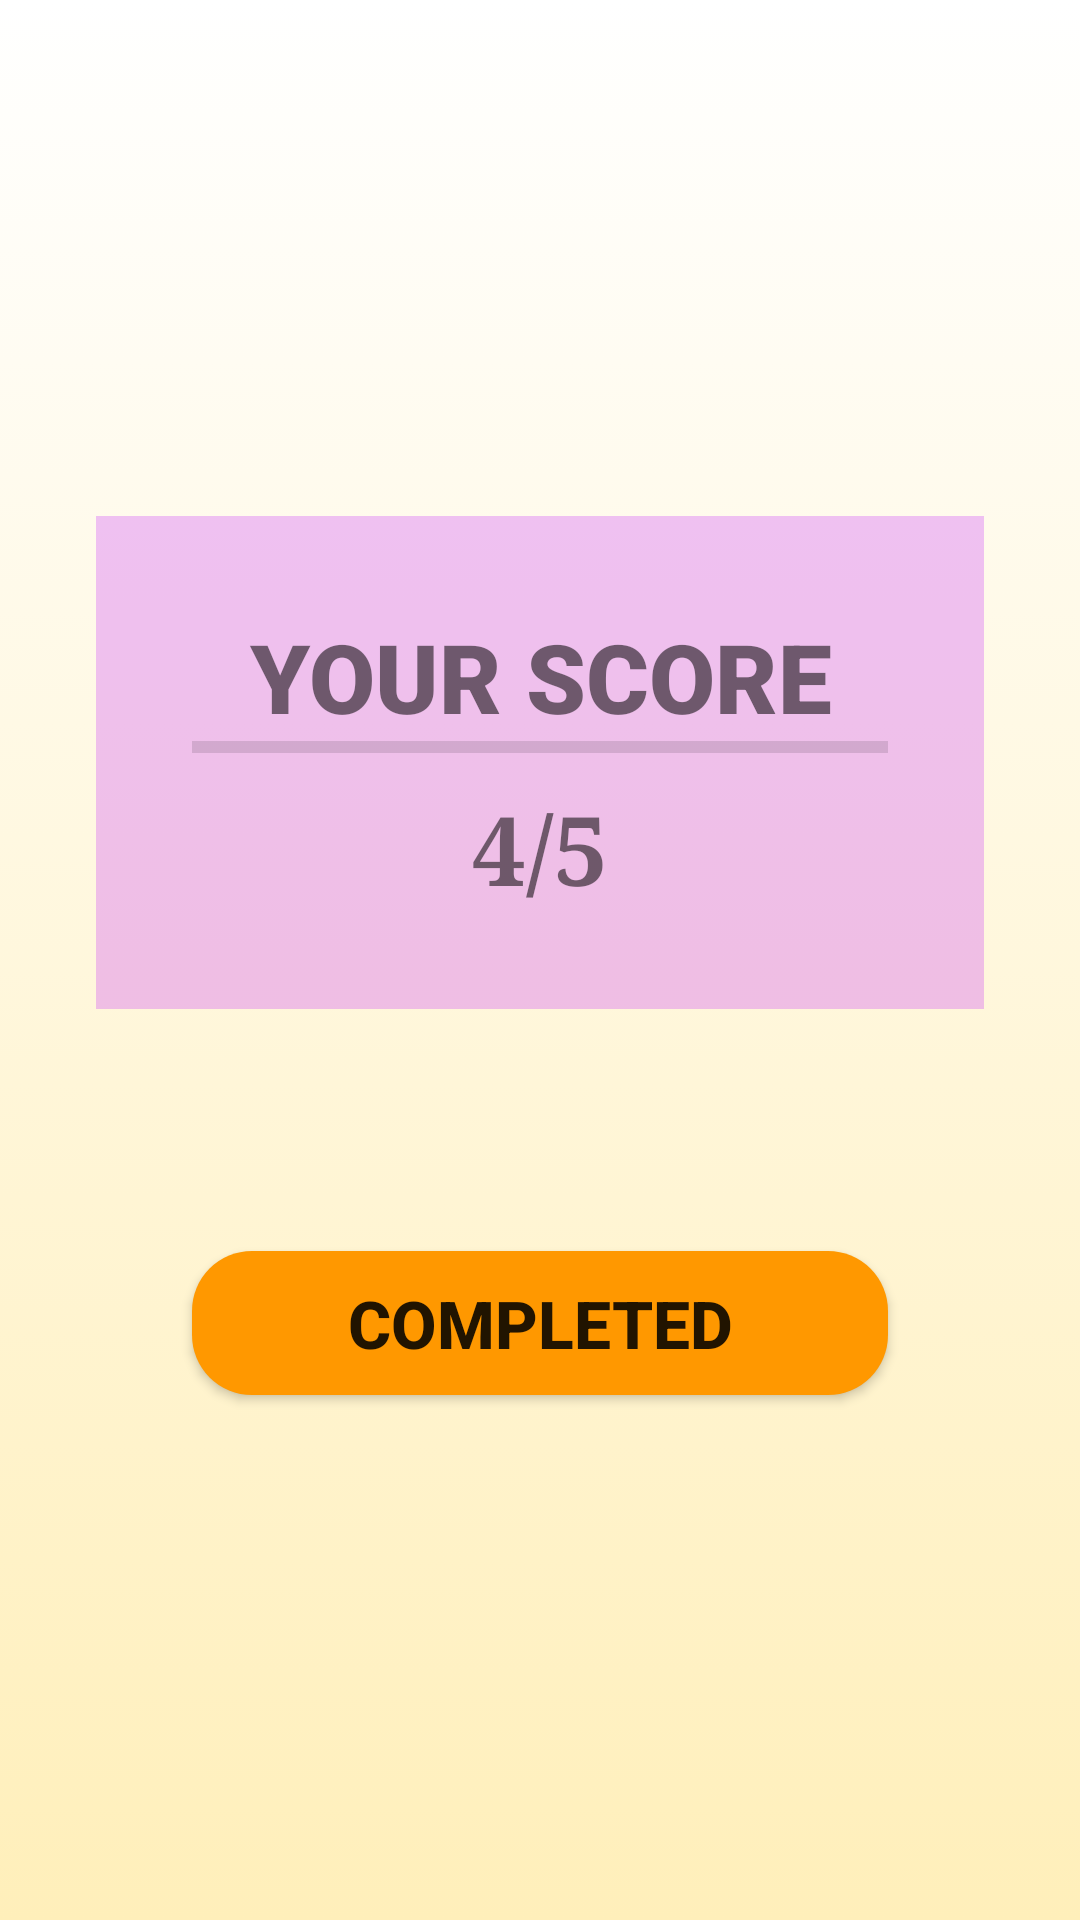

Reconstruct the res/layout file that produces this screen, plus the resources it refers to.
<!-- AndroidManifest.xml: application theme Theme.TimeToQuiz -->
<!-- res/layout/activity_score_page.xml -->
<?xml version="1.0" encoding="utf-8"?>
<androidx.constraintlayout.widget.ConstraintLayout xmlns:android="http://schemas.android.com/apk/res/android"
    xmlns:app="http://schemas.android.com/apk/res-auto"
    xmlns:tools="http://schemas.android.com/tools"
    android:layout_width="match_parent"
    android:layout_height="match_parent"
    android:background="@drawable/gradient_background"
    tools:context=".ScorePage">

    <LinearLayout
        android:id="@+id/linearLayout3"
        android:layout_width="0dp"
        android:layout_height="wrap_content"
        android:layout_marginStart="32dp"
        android:layout_marginTop="172dp"
        android:layout_marginEnd="32dp"
        android:background="#3BBB00FF"
        android:orientation="vertical"
        android:padding="32dp"
        app:layout_constraintEnd_toEndOf="parent"
        app:layout_constraintHorizontal_bias="0.0"
        app:layout_constraintStart_toStartOf="parent"
        app:layout_constraintTop_toTopOf="parent">

        <TextView
            android:id="@+id/textView_TitleScore"
            android:layout_width="match_parent"
            android:layout_height="wrap_content"
            android:fontFamily="sans-serif-black"
            android:gravity="center"
            android:text="YOUR SCORE"
            android:textSize="32sp"
            android:textStyle="bold" />

        <View
            android:id="@+id/divider"
            android:layout_width="match_parent"
            android:layout_height="4dp"
            android:background="?android:attr/listDivider" />

        <TextView
            android:id="@+id/textView_Score"
            android:layout_width="match_parent"
            android:layout_height="wrap_content"
            android:layout_marginTop="10dp"
            android:fontFamily="serif"
            android:gravity="center"
            android:text="4/5"
            android:textSize="32sp"
            android:textStyle="bold" />
    </LinearLayout>

    <Button
        android:id="@+id/button_Completed"
        android:layout_width="0dp"
        android:layout_height="wrap_content"
        android:layout_marginStart="64dp"
        android:layout_marginEnd="64dp"
        android:layout_marginBottom="168dp"
        android:background="@drawable/button_rounded_rectangle"
        android:gravity="center"
        android:text="Completed"
        android:textSize="22sp"
        android:textStyle="bold"
        app:layout_constraintBottom_toBottomOf="parent"
        app:layout_constraintEnd_toEndOf="parent"
        app:layout_constraintHorizontal_bias="0.0"
        app:layout_constraintStart_toStartOf="parent"
        app:layout_constraintTop_toBottomOf="@+id/linearLayout3"
        app:layout_constraintVertical_bias="0.922" />
</androidx.constraintlayout.widget.ConstraintLayout>
<!-- resources referenced by this layout -->
<resources>
  <!-- drawable button_rounded_rectangle (drawable) -->
  <?xml version="1.0" encoding="utf-8"?>
  <shape xmlns:android="http://schemas.android.com/apk/res/android" android:shape="rectangle" android:padding="10dp">
  
      <solid android:color="#FF9800"/> 
  
      <corners
          android:bottomRightRadius="20dp"
          android:bottomLeftRadius="20dp"
          android:topLeftRadius="20dp"
          android:topRightRadius="20dp"/>
  
  </shape>
  <!-- drawable gradient_background (drawable) -->
  <?xml version="1.0" encoding="utf-8"?>
  <selector xmlns:android="http://schemas.android.com/apk/res/android">
      <item>
          <shape>
              <gradient
                  android:startColor="#FFEFBA"
                  android:endColor="#FFFFFF"
                  android:angle="90"
                  />
          </shape>
      </item>
  </selector>
  <style name="Theme.TimeToQuiz" parent="Theme.AppCompat.DayNight.NoActionBar">
          
          <item name="colorPrimary">@color/purple_500</item>
          <item name="colorPrimaryVariant">@color/purple_700</item>
          <item name="colorOnPrimary">@color/white</item>
          
          <item name="colorSecondary">@color/teal_200</item>
          <item name="colorSecondaryVariant">@color/teal_700</item>
          <item name="colorOnSecondary">@color/black</item>
          
          <item name="android:statusBarColor" tools:targetApi="l">?attr/colorPrimaryVariant</item>
          
          <item name="actionMenuTextColor">@android:color/white</item>
      </style>
  <!-- not gathered from this repository: default colours our renderer supplied (Android Studio template values) -->
  <color name="purple_500">#FF6200EE</color>
  <color name="purple_700">#FF3700B3</color>
  <color name="teal_200">#FF03DAC5</color>
  <color name="teal_700">#FF018786</color>
  <color name="black">#FF000000</color>
  <color name="white">#FFFFFFFF</color>
</resources>
